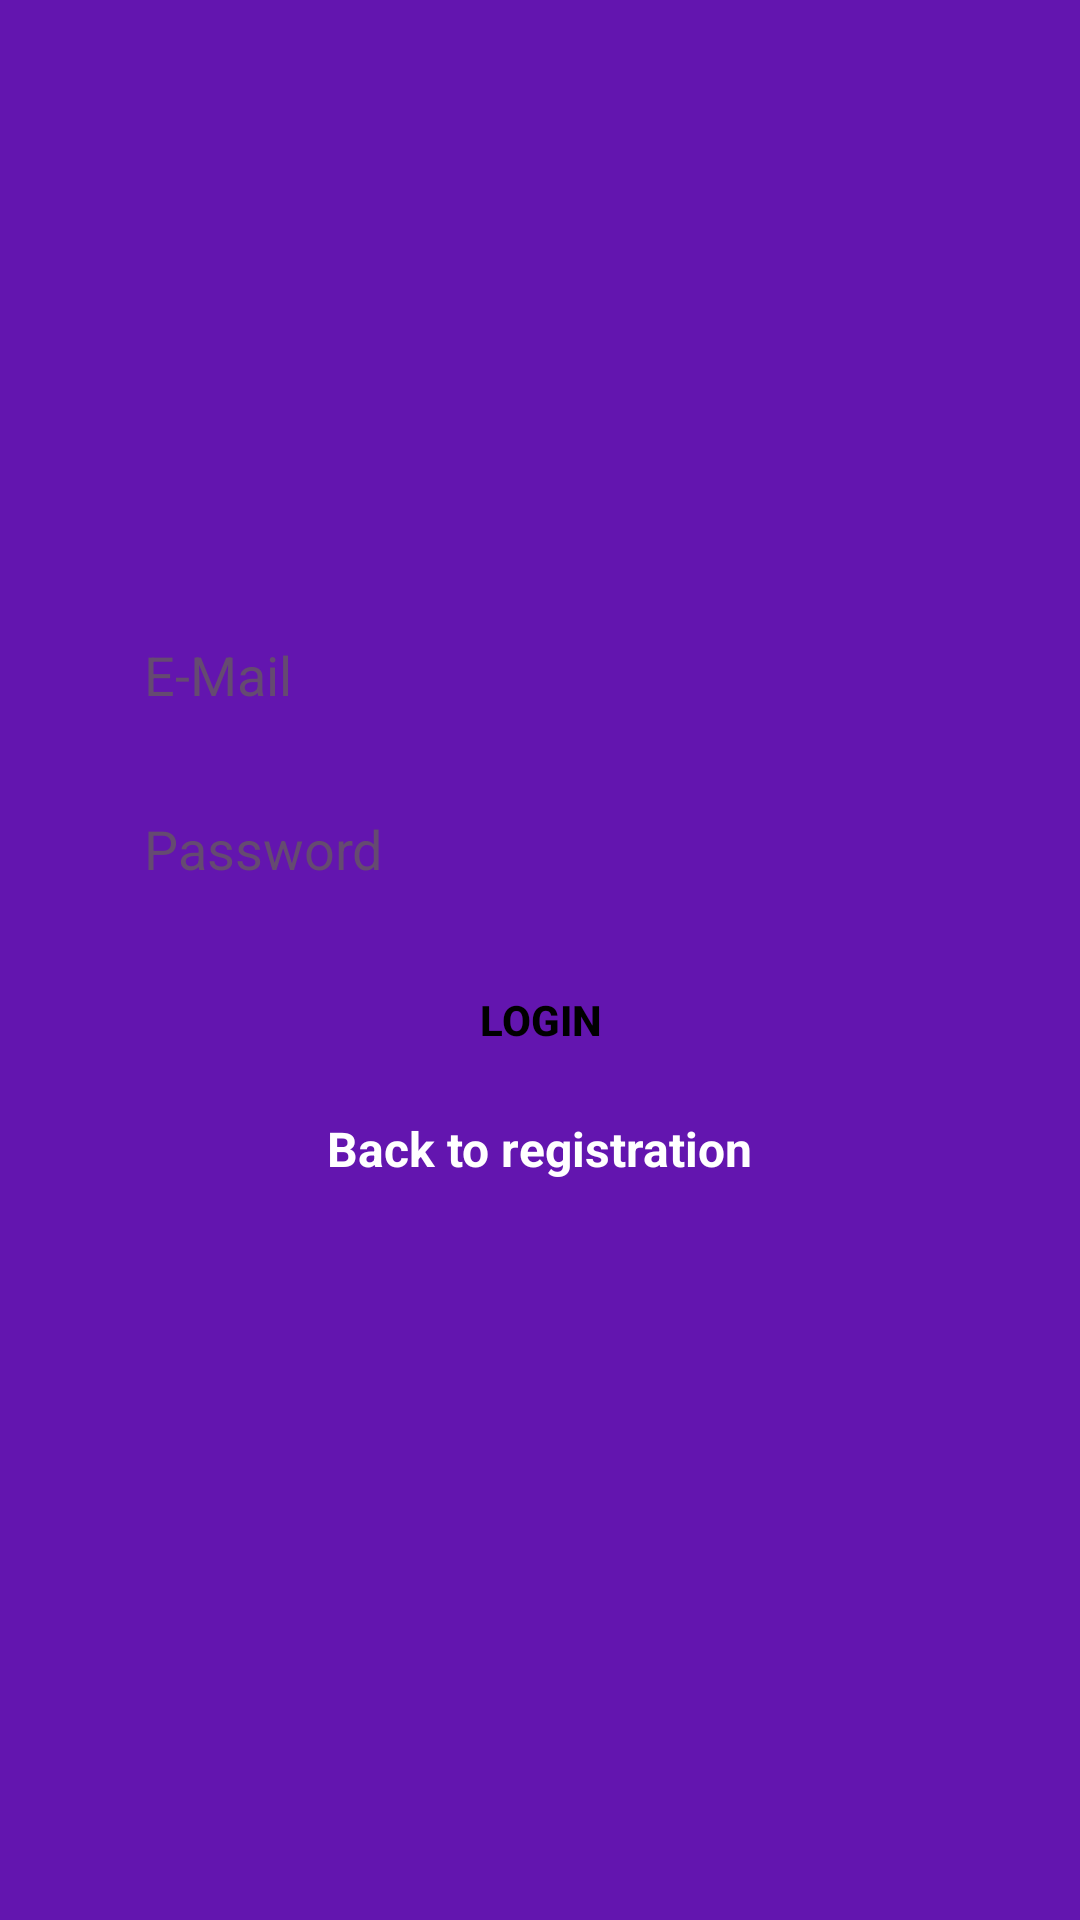

The Android layout XML behind this screen, and the referenced resources:
<!-- AndroidManifest.xml: application theme Theme.BaidoAuthApp -->
<!-- res/layout/activity_login.xml -->
<?xml version="1.0" encoding="utf-8"?>
<androidx.constraintlayout.widget.ConstraintLayout xmlns:android="http://schemas.android.com/apk/res/android"
    xmlns:app="http://schemas.android.com/apk/res-auto"
    xmlns:tools="http://schemas.android.com/tools"
    android:layout_width="match_parent"
    android:layout_height="match_parent"
    android:background="#6315AF">

    <EditText
        android:id="@+id/email_login"
        android:layout_width="0dp"
        android:layout_height="50dp"
        android:layout_marginStart="32dp"
        android:layout_marginTop="200dp"
        android:layout_marginEnd="32dp"
        android:background="@drawable/momrgvalebuli_edittext_registerlogin"
        android:ems="10"
        android:hint="E-Mail"
        android:textColorHint="#BF655C5C"
        android:textColor="@color/black"
        android:inputType="textEmailAddress"
        android:paddingLeft="16dp"
        app:layout_constraintEnd_toEndOf="parent"
        app:layout_constraintHorizontal_bias="0.0"
        app:layout_constraintStart_toStartOf="parent"
        app:layout_constraintTop_toTopOf="parent"
        tools:ignore="TextContrastCheck" />

    <EditText
        android:id="@+id/password_login"
        android:layout_width="0dp"
        android:layout_height="50dp"
        android:layout_marginTop="8dp"
        android:textColor="@color/black"
        android:textColorHint="#BF655C5C"
        android:background="@drawable/momrgvalebuli_edittext_registerlogin"
        android:ems="10"
        android:hint="Password"
        android:inputType="textPassword"
        android:paddingLeft="16dp"
        app:layout_constraintEnd_toEndOf="@+id/email_login"
        app:layout_constraintStart_toStartOf="@+id/email_login"
        app:layout_constraintTop_toBottomOf="@+id/email_login"
        tools:ignore="TextContrastCheck" />

    <Button
        android:id="@+id/login_button"
        android:layout_width="0dp"
        android:layout_height="wrap_content"
        android:layout_marginTop="8dp"
        android:text="Login"
        android:textColor="@color/black"
        app:backgroundTint="@color/white"
        android:background="@drawable/momrgvalebuli_button"
        android:textStyle="bold"
        app:layout_constraintEnd_toEndOf="@+id/password_login"
        app:layout_constraintStart_toStartOf="@+id/password_login"
        app:layout_constraintTop_toBottomOf="@+id/password_login" />

    <TextView
        android:id="@+id/back_to_register"
        android:layout_width="wrap_content"
        android:layout_height="44dp"
        android:layout_marginEnd="8dp"
        android:layout_marginLeft="8dp"
        android:layout_marginRight="8dp"
        android:layout_marginStart="8dp"
        android:layout_marginTop="8dp"
        android:text="Back to registration"
        android:textColor="@android:color/white"
        android:textSize="16sp"
        android:textStyle="bold"
        app:layout_constraintEnd_toEndOf="@+id/login_button"
        app:layout_constraintStart_toStartOf="@+id/login_button"
        app:layout_constraintTop_toBottomOf="@+id/login_button" />

</androidx.constraintlayout.widget.ConstraintLayout>
<!-- resources referenced by this layout -->
<resources>
  <style name="Theme.BaidoAuthApp" parent="Theme.MaterialComponents.DayNight.DarkActionBar">
          
          <item name="colorPrimary">@color/purple_500</item>
          <item name="colorPrimaryVariant">@color/purple_700</item>
          <item name="colorOnPrimary">@color/white</item>
          
          <item name="colorSecondary">@color/teal_200</item>
          <item name="colorSecondaryVariant">@color/teal_700</item>
          <item name="colorOnSecondary">@color/black</item>
          
          <item name="android:statusBarColor" tools:targetApi="l">?attr/colorPrimaryVariant</item>
          
      </style>
  <!-- not gathered from this repository: default colours our renderer supplied (Android Studio template values) -->
  <color name="purple_500">#FF6200EE</color>
  <color name="purple_700">#FF3700B3</color>
  <color name="teal_200">#FF03DAC5</color>
  <color name="teal_700">#FF018786</color>
  <color name="black">#FF000000</color>
  <color name="white">#FFFFFFFF</color>
</resources>
